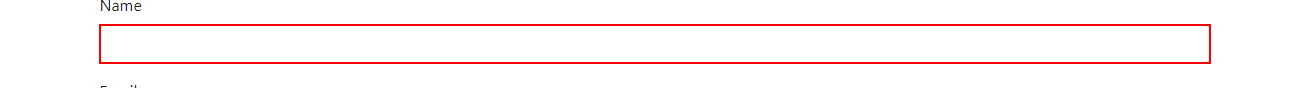
Workflow: TableSortingFilteringEtc

Step 1: type "[row("Name").ToString]" into the text box in window 'ProtoCommerce' (chrome.exe)

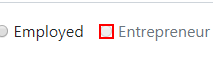
Step 2 [then]: click on the text box in window 'ProtoCommerce' (chrome.exe)

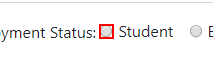
Step 3 [else]: click on the text box in window 'ProtoCommerce' (chrome.exe)
